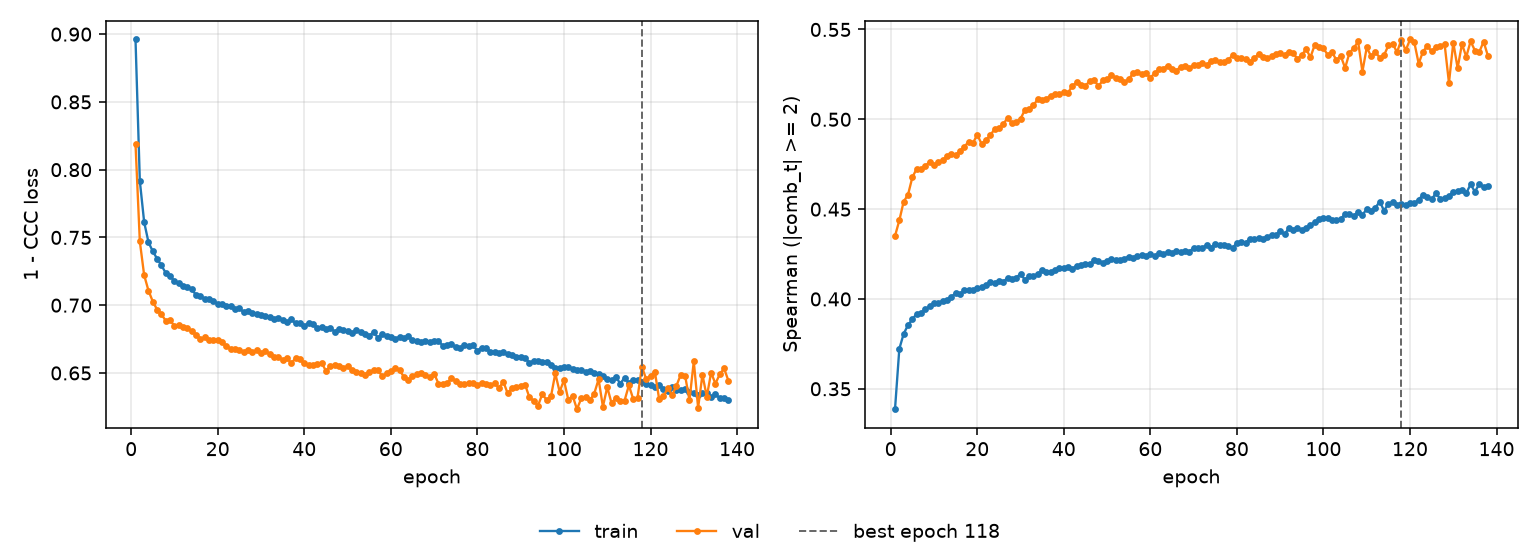

Data behind this chart, as committed beside it:
epoch, tr_loss, vl_loss, tr_sp, vl_sp, is_best
1, 0.896, 0.8189, 0.3386, 0.435, False
2, 0.7916, 0.747, 0.3723, 0.4437, False
3, 0.7613, 0.7221, 0.3806, 0.4542, False
4, 0.7464, 0.7108, 0.3854, 0.458, False
5, 0.7397, 0.7027, 0.3886, 0.4676, False
6, 0.7343, 0.6967, 0.3917, 0.4725, False
7, 0.7293, 0.6932, 0.3924, 0.4724, False
8, 0.7237, 0.6885, 0.3943, 0.474, False
9, 0.7218, 0.6888, 0.3959, 0.4764, False
10, 0.7175, 0.6848, 0.3976, 0.4745, False
11, 0.7166, 0.6853, 0.3977, 0.476, False
12, 0.7143, 0.6837, 0.3991, 0.4774, False
13, 0.7131, 0.6828, 0.3996, 0.4793, False
14, 0.7119, 0.6806, 0.4012, 0.4806, False
15, 0.7073, 0.6783, 0.4032, 0.4799, False
16, 0.7064, 0.675, 0.4028, 0.4825, False
17, 0.7048, 0.6763, 0.4048, 0.4846, False
18, 0.7045, 0.6745, 0.4051, 0.4876, False
19, 0.7031, 0.6742, 0.405, 0.4867, False
20, 0.7012, 0.6741, 0.4059, 0.4914, False
21, 0.7013, 0.6725, 0.4065, 0.4863, False
22, 0.6991, 0.6698, 0.4075, 0.4884, False
23, 0.6991, 0.6679, 0.4093, 0.4911, False
24, 0.6975, 0.6674, 0.409, 0.4945, False
25, 0.6977, 0.6668, 0.41, 0.4949, False
26, 0.6948, 0.6652, 0.4096, 0.4973, False
27, 0.6957, 0.6672, 0.4117, 0.5008, False
28, 0.6945, 0.6652, 0.411, 0.498, False
29, 0.6939, 0.6666, 0.4119, 0.4987, False
30, 0.6926, 0.6644, 0.4139, 0.5003, False
31, 0.6919, 0.6662, 0.4107, 0.5051, False
32, 0.6916, 0.664, 0.4125, 0.5059, False
33, 0.6899, 0.6619, 0.4125, 0.5077, False
34, 0.6906, 0.6618, 0.4141, 0.5113, False
35, 0.6894, 0.6597, 0.4159, 0.5106, False
36, 0.6875, 0.6609, 0.4147, 0.5115, False
37, 0.6895, 0.6571, 0.4152, 0.5132, False
38, 0.6865, 0.6611, 0.4162, 0.5139, False
39, 0.6871, 0.6605, 0.4172, 0.5141, False
40, 0.6846, 0.657, 0.4173, 0.5152, False
41, 0.687, 0.6557, 0.4176, 0.5148, False
42, 0.6858, 0.656, 0.4168, 0.5187, False
43, 0.6835, 0.6567, 0.4186, 0.5205, False
44, 0.6841, 0.6576, 0.4188, 0.5191, False
45, 0.6823, 0.6515, 0.4192, 0.5187, False
46, 0.6834, 0.6551, 0.4193, 0.5213, False
47, 0.6805, 0.6558, 0.4216, 0.5221, False
48, 0.6823, 0.655, 0.4211, 0.5184, False
49, 0.6815, 0.6534, 0.4202, 0.5216, False
50, 0.6806, 0.6551, 0.4211, 0.5224, False
51, 0.6793, 0.6523, 0.4221, 0.5246, False
52, 0.6816, 0.6504, 0.4216, 0.5231, False
53, 0.6804, 0.6498, 0.4216, 0.5227, False
54, 0.6784, 0.6488, 0.4224, 0.5208, False
55, 0.6773, 0.6506, 0.4236, 0.5222, False
56, 0.6803, 0.6521, 0.4229, 0.5257, False
57, 0.676, 0.6525, 0.424, 0.5263, False
58, 0.6788, 0.6474, 0.4245, 0.5251, False
59, 0.6772, 0.6497, 0.4237, 0.5256, False
60, 0.6764, 0.6514, 0.4251, 0.5232, False
... 78 more rows
